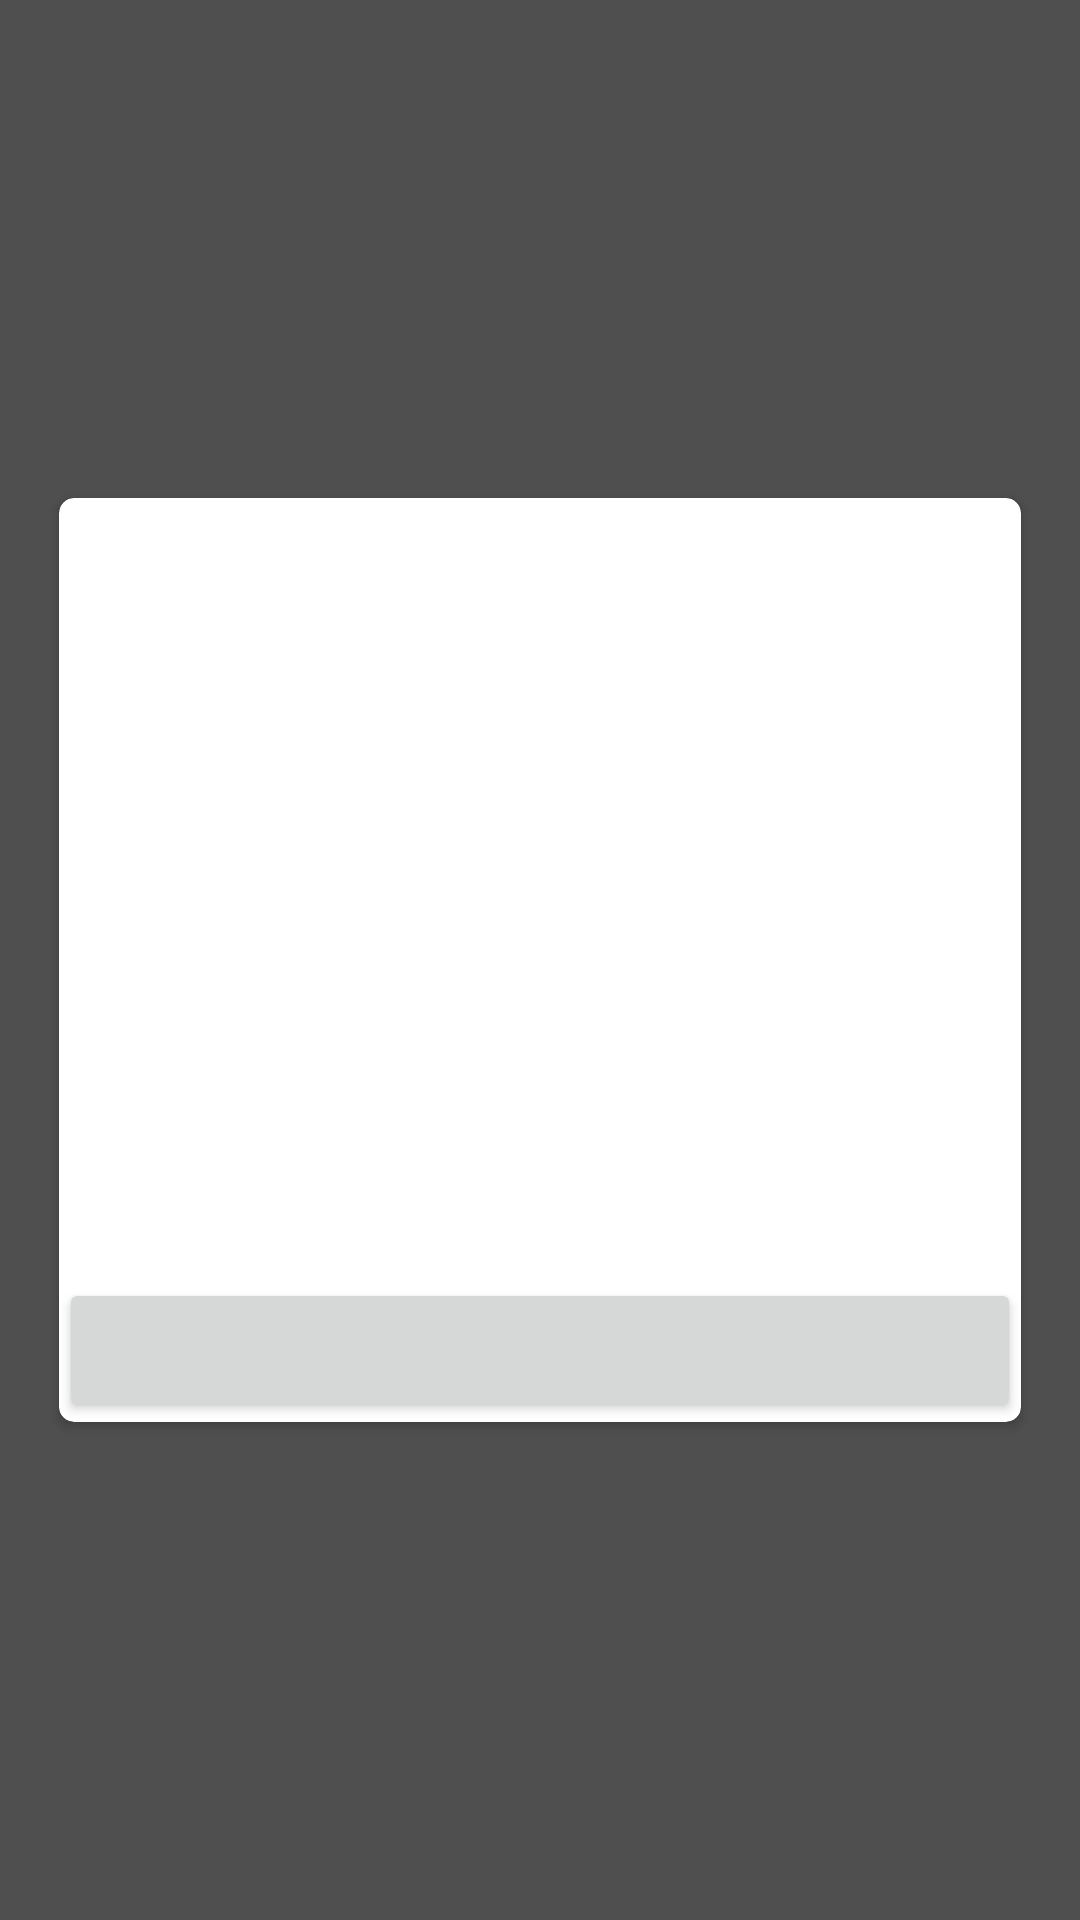

Android layout source for this screen:
<!-- AndroidManifest.xml: activity theme Theme.Transparent -->
<!-- res/layout/activity_detail.xml -->
<RelativeLayout xmlns:android="http://schemas.android.com/apk/res/android"
    android:layout_width="match_parent"
    android:layout_height="match_parent"
    android:background="@color/tranparentBlack"
    android:gravity="center"
    android:padding="@dimen/activity_vertical_margin">

    <android.support.v7.widget.CardView xmlns:card_view="http://schemas.android.com/apk/res-auto"
        android:id="@+id/checkout_order_card_view"
        android:layout_width="match_parent"
        android:layout_height="wrap_content"
        android:padding="@dimen/activity_vertical_margin"
        card_view:cardBackgroundColor="@android:color/white"
        card_view:cardCornerRadius="5dp"
        card_view:cardElevation="2dp"
        card_view:cardUseCompatPadding="true">

        <RelativeLayout
            android:layout_width="match_parent"
            android:layout_height="wrap_content">

            <ImageView
                android:id="@+id/image"
                android:layout_width="match_parent"
                android:layout_height="@dimen/img_height"
                android:scaleType="centerCrop" />


            <TextView
                android:id="@+id/description"
                android:layout_width="match_parent"
                android:layout_height="60dp"
                android:layout_below="@+id/image"
                android:gravity="center" />

            <TextView
                android:id="@+id/title"
                android:layout_width="match_parent"
                android:layout_height="wrap_content"
                android:padding="@dimen/activity_vertical_margin"
                android:shadowColor="@android:color/black"
                android:shadowDx="1.5"
                android:shadowDy="1.3"
                android:shadowRadius="1.6"
                android:textColor="@android:color/white" />

            <Button
                android:id="@+id/button"
                android:layout_width="match_parent"
                android:layout_height="wrap_content"
                android:layout_below="@+id/description" />
        </RelativeLayout>
    </android.support.v7.widget.CardView>
</RelativeLayout>
<!-- resources referenced by this layout -->
<resources>
  <color name="tranparentBlack">#b0000000</color>
  <dimen name="activity_vertical_margin">16dp</dimen>
  <dimen name="img_height">200dp</dimen>
  <style name="Theme.Transparent" parent="AppTheme">
          <item name="android:windowIsTranslucent">true</item>
          <item name="android:windowBackground">@android:color/transparent</item>
          <item name="android:windowContentOverlay">@null</item>
          <item name="android:windowNoTitle">true</item>
          <item name="android:backgroundDimEnabled">false</item>
      </style>
  <style name="AppTheme" parent="Theme.AppCompat.Light.DarkActionBar">
          
      </style>
</resources>
